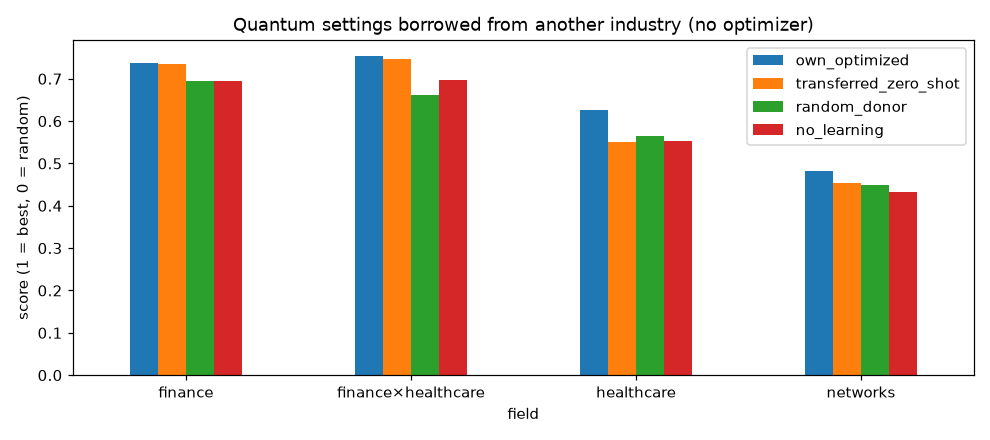

Data behind this chart, as committed beside it:
field, twin_field, own_optimized, transferred_zero_shot, random_donor, no_learning
finance, finance×healthcare, 0.8223, 0.8022, 0.7435, 0.7097
finance×healthcare, finance, 0.798, 0.7537, 0.7517, 0.7461
networks, healthcare, 0.4478, 0.4746, 0.468, 0.4809
finance, finance×healthcare, 0.7454, 0.7519, 0.7327, 0.6997
networks, healthcare, 0.4401, 0.3825, 0.3301, 0.416
networks, healthcare, 0.4299, 0.3634, 0.3654, 0.3352
healthcare, networks, 0.5606, 0.3676, 0.5271, 0.5269
healthcare, networks, 0.5608, 0.5594, 0.4969, 0.5111
finance×healthcare, finance, 0.787, 0.7757, 0.7538, 0.7433
healthcare, networks, 0.5167, 0.3235, 0.4567, 0.4977
networks, healthcare, 0.5754, 0.5647, 0.5415, 0.5645
healthcare, networks, 0.5818, 0.5911, 0.5502, 0.5078
finance×healthcare, finance, 0.6675, 0.642, 0.6497, 0.6434
networks, healthcare, 0.4484, 0.4261, 0.4482, 0.4231
networks, healthcare, 0.4348, 0.4422, 0.4285, 0.3964
healthcare, networks, 0.7018, 0.641, 0.6354, 0.6495
finance, finance×healthcare, 0.8189, 0.824, 0.7838, 0.707
finance×healthcare, finance, 0.7828, 0.758, 0.6926, 0.7606
healthcare, finance×healthcare, 0.7529, 0.6375, 0.6266, 0.5658
networks, healthcare, 0.5661, 0.4385, 0.4033, 0.3904
networks, healthcare, 0.5859, 0.5015, 0.5094, 0.487
finance×healthcare, finance, 0.7516, 0.7744, 0.7705, 0.7259
finance, finance×healthcare, 0.7636, 0.7472, 0.7256, 0.685
finance×healthcare, finance, 0.7403, 0.7443, 0.6455, 0.7526
finance, finance×healthcare, 0.7662, 0.749, 0.7109, 0.7485
finance×healthcare, finance, 0.8305, 0.8322, 0.7836, 0.7017
healthcare, networks, 0.5768, 0.5834, 0.5155, 0.5069
networks, healthcare, 0.4471, 0.4428, 0.4328, 0.3468
healthcare, networks, 0.6035, 0.5874, 0.5613, 0.5897
finance×healthcare, finance, 0.7865, 0.785, 0.606, 0.7668
networks, healthcare, 0.4711, 0.4882, 0.4626, 0.472
networks, healthcare, 0.4431, 0.3893, 0.4119, 0.3734
healthcare, networks, 0.6656, 0.5927, 0.6715, 0.5505
finance×healthcare, finance, 0.7274, 0.7098, 0.7207, 0.6806
finance, finance×healthcare, 0.6921, 0.6693, 0.5404, 0.6761
finance, finance×healthcare, 0.7405, 0.7585, 0.7225, 0.7009
finance×healthcare, finance, 0.8372, 0.8388, 0.7574, 0.6862
networks, healthcare, 0.5025, 0.4989, 0.5102, 0.4894
finance×healthcare, finance, 0.8326, 0.8427, 0.7905, 0.7143
finance×healthcare, finance, 0.5252, 0.5103, 0.1686, 0.5408
networks, healthcare, 0.56, 0.5484, 0.5278, 0.5141
healthcare, networks, 0.6089, 0.576, 0.6046, 0.5909
healthcare, networks, 0.4477, 0.3999, 0.456, 0.4374
finance, finance×healthcare, 0.6568, 0.6773, 0.643, 0.6623
networks, healthcare, 0.5091, 0.4748, 0.5034, 0.4579
networks, healthcare, 0.4282, 0.4261, 0.4063, 0.4076
finance, finance×healthcare, 0.7578, 0.758, 0.7552, 0.7028
finance×healthcare, finance, 0.8214, 0.823, 0.7754, 0.7158
finance×healthcare, finance, 0.7679, 0.769, 0.7575, 0.7157
healthcare, finance×healthcare, 0.8025, 0.6817, 0.6921, 0.6031
healthcare, networks, 0.5455, 0.3858, 0.3448, 0.5457
networks, healthcare, 0.5067, 0.4838, 0.4478, 0.3748
finance×healthcare, finance, 0.5824, 0.5589, 0.1856, 0.5654
networks, healthcare, 0.4374, 0.3965, 0.4589, 0.4304
healthcare, networks, 0.6497, 0.6508, 0.6363, 0.6278
finance, finance×healthcare, 0.6716, 0.6589, 0.6339, 0.6852
finance×healthcare, finance, 0.825, 0.8271, 0.7691, 0.7072
healthcare, finance×healthcare, 0.8021, 0.6774, 0.7105, 0.5975
finance, finance×healthcare, 0.6687, 0.6755, 0.6517, 0.6638
networks, healthcare, 0.4355, 0.4238, 0.4208, 0.4138
